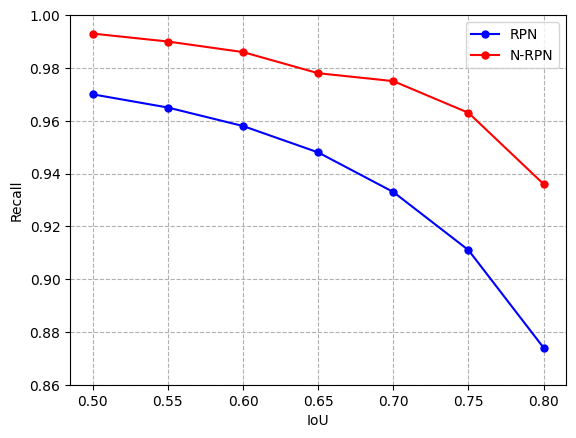

Write the Python code that produced this figure.
import matplotlib.pyplot as plt

# recall_RPN = [0.986, 0.986, 0.983, 0.979, 0.970, 0.954, 0.933]
# recall_NRPN = [0.999, 0.998, 0.997, 0.996, 0.988, 0.983, 0.971]
# x = [0.1, 0.2, 0.3, 0.4, 0.5, 0.6, 0.7]
recall_RPN = [0.970, 0.965, 0.958, 0.948, 0.933, 0.911, 0.874]
recall_NRPN = [0.993, 0.990, 0.986, 0.978, 0.975, 0.963, 0.936]
x = [0.5, 0.55, 0.6, 0.65, 0.7, 0.75, 0.8]

data = ['RPN', 'N-RPN']
plt.rcParams['font.sans-serif'] = ['SimHei']  # 中文显示
# plt.rcParams['savefig.dpi'] = 300  # 图片像素
# plt.rcParams['figure.dpi'] = 300  # 分辨率
# plt.style.use('bmh')  # ggplot
# plt.figure(figsize=(10, 5))
# plt.title('不同backbone下FPS')
plt.xlabel("IoU")
plt.ylabel("Recall")
plt.plot(x, recall_RPN, '-o', linestyle='-', markersize=5, color='blue', label=data[0])
plt.plot(x, recall_NRPN, '-o', linestyle='-', markersize=5, color='red', label=data[1])

# plt.xlim(0, 21)
plt.ylim(0.86, 1)
plt.legend(loc=1)
plt.grid(True, linestyle='--')
plt.savefig('plot_recall_RPN.png')
plt.show()

